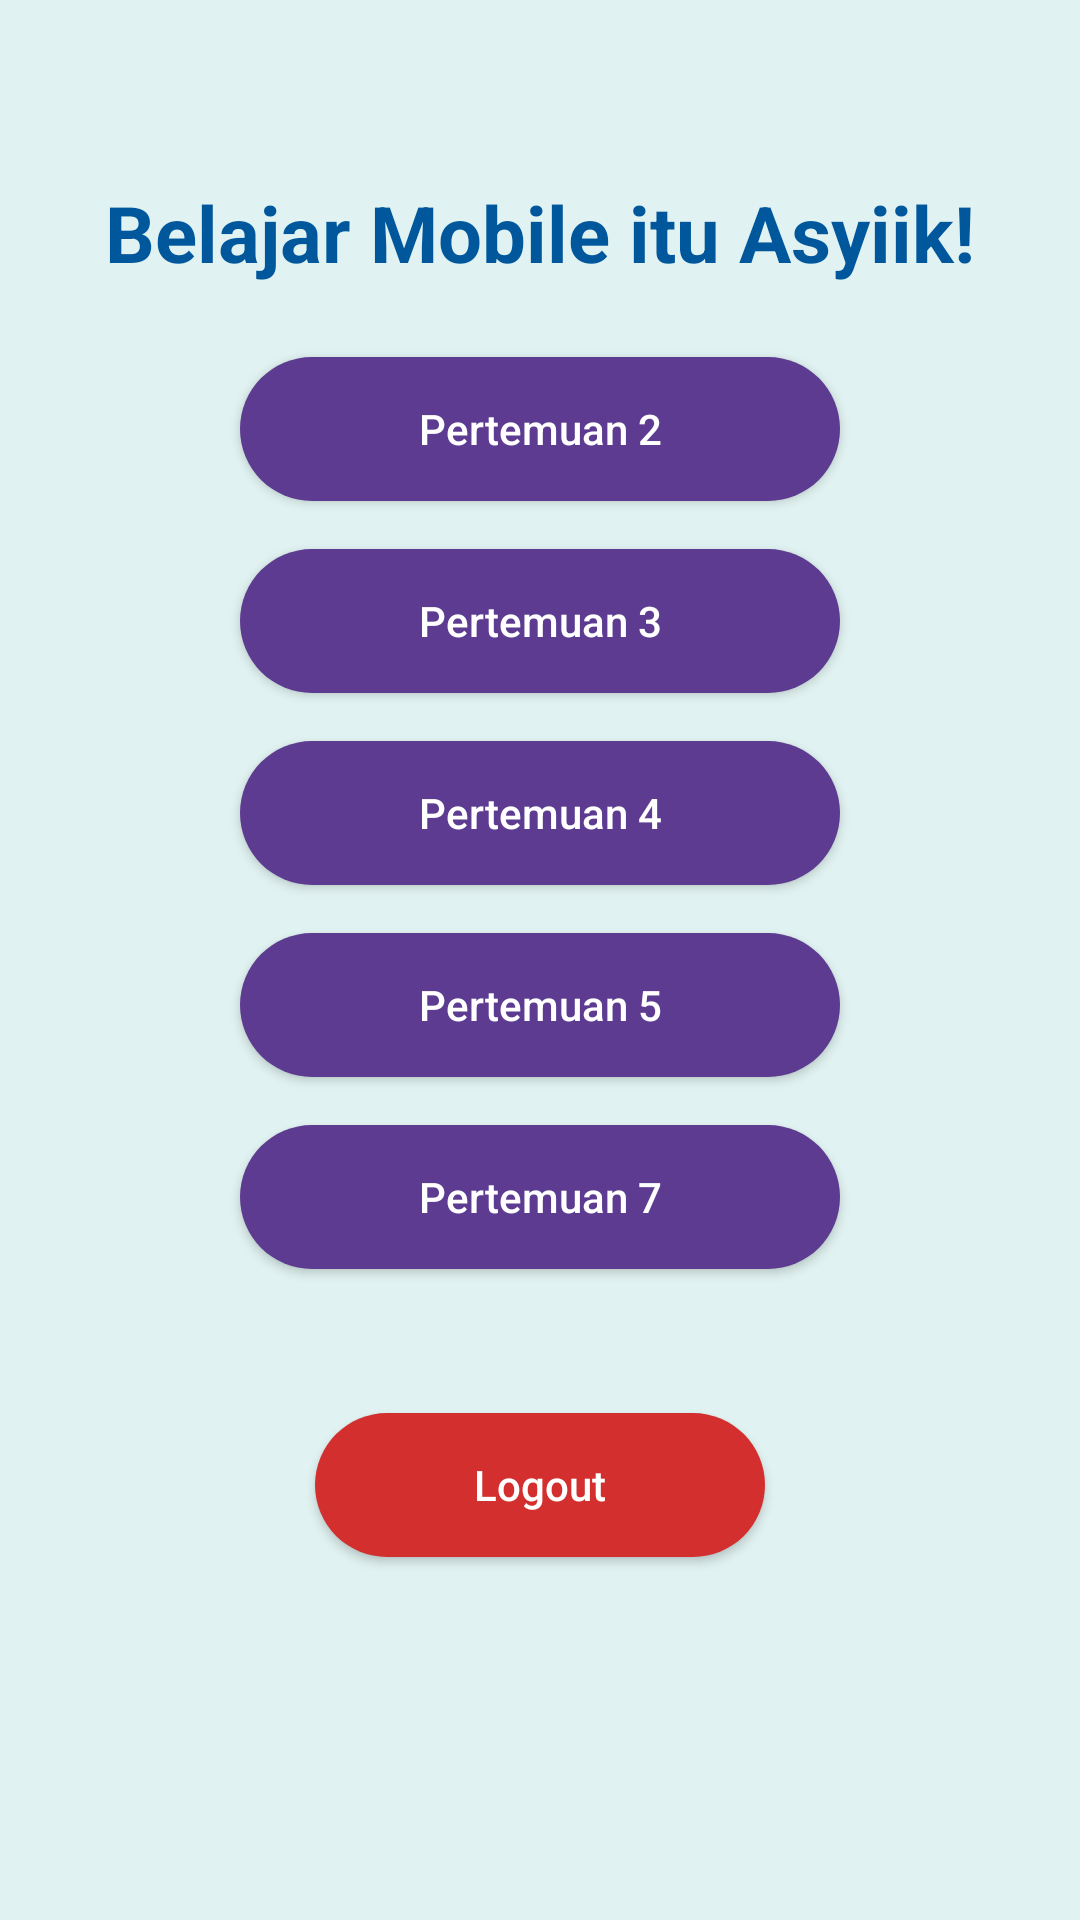

This screen was rendered from an Android layout file. Write that file and the resources it references.
<!-- AndroidManifest.xml: application theme Theme.DipaApps -->
<!-- res/layout/activity_main.xml -->
<?xml version="1.0" encoding="utf-8"?>
<androidx.constraintlayout.widget.ConstraintLayout xmlns:android="http://schemas.android.com/apk/res/android"
    xmlns:app="http://schemas.android.com/apk/res-auto"
    xmlns:tools="http://schemas.android.com/tools"
    android:id="@+id/main"
    android:layout_width="match_parent"
    android:layout_height="match_parent"
    android:background="@color/ocean_background"
    android:padding="24dp"
    tools:context=".MainActivity">

    <TextView
        android:id="@+id/tvTitle"
        android:layout_width="wrap_content"
        android:layout_height="wrap_content"
        android:layout_marginTop="36dp"
        android:gravity="center"
        android:text="Belajar Mobile itu Asyiik!"
        android:textColor="@color/ocean_text"
        android:textSize="26sp"
        android:textStyle="bold"
        app:layout_constraintEnd_toEndOf="parent"
        app:layout_constraintStart_toStartOf="parent"
        app:layout_constraintTop_toTopOf="parent" />

    <androidx.appcompat.widget.AppCompatButton
        android:id="@+id/btnPertemuan2"
        android:layout_width="200dp"
        android:layout_height="wrap_content"
        android:layout_marginTop="24dp"
        android:background="@drawable/button_background"
        android:text="Pertemuan 2"
        android:textAllCaps="false"
        android:textColor="@color/white"
        app:layout_constraintEnd_toEndOf="parent"
        app:layout_constraintStart_toStartOf="parent"
        app:layout_constraintTop_toBottomOf="@+id/tvTitle" />

    <androidx.appcompat.widget.AppCompatButton
        android:id="@+id/btnPertemuan3"
        android:layout_width="200dp"
        android:layout_height="wrap_content"
        android:layout_marginTop="16dp"
        android:background="@drawable/button_background"
        android:text="Pertemuan 3"
        android:textAllCaps="false"
        android:textColor="@color/white"
        app:layout_constraintEnd_toEndOf="parent"
        app:layout_constraintStart_toStartOf="parent"
        app:layout_constraintTop_toBottomOf="@+id/btnPertemuan2" />

    <androidx.appcompat.widget.AppCompatButton
        android:id="@+id/btnPertemuan4"
        android:layout_width="200dp"
        android:layout_height="wrap_content"
        android:layout_marginTop="16dp"
        android:background="@drawable/button_background"
        android:text="Pertemuan 4"
        android:textAllCaps="false"
        android:textColor="@color/white"
        app:layout_constraintEnd_toEndOf="parent"
        app:layout_constraintStart_toStartOf="parent"
        app:layout_constraintTop_toBottomOf="@+id/btnPertemuan3" />

    <androidx.appcompat.widget.AppCompatButton
        android:id="@+id/btnPertemuan5"
        android:layout_width="200dp"
        android:layout_height="wrap_content"
        android:layout_marginTop="16dp"
        android:background="@drawable/button_background"
        android:text="Pertemuan 5"
        android:textAllCaps="false"
        android:textColor="@color/white"
        app:layout_constraintEnd_toEndOf="parent"
        app:layout_constraintStart_toStartOf="parent"
        app:layout_constraintTop_toBottomOf="@+id/btnPertemuan4" />

    <androidx.appcompat.widget.AppCompatButton
        android:id="@+id/btnPertemuan7"
        android:layout_width="200dp"
        android:layout_height="wrap_content"
        android:layout_marginTop="16dp"
        android:background="@drawable/button_background"
        android:text="Pertemuan 7"
        android:textAllCaps="false"
        android:textColor="@color/white"
        app:layout_constraintEnd_toEndOf="parent"
        app:layout_constraintStart_toStartOf="parent"
        app:layout_constraintTop_toBottomOf="@+id/btnPertemuan5" />

    <androidx.appcompat.widget.AppCompatButton
        android:id="@+id/btnLogout"
        android:layout_width="150dp"
        android:layout_height="wrap_content"
        android:layout_marginTop="48dp"
        android:background="@drawable/button_logout_background"
        android:text="Logout"
        android:textAllCaps="false"
        android:textColor="@color/white"
        app:layout_constraintEnd_toEndOf="parent"
        app:layout_constraintStart_toStartOf="parent"
        app:layout_constraintTop_toBottomOf="@+id/btnPertemuan7" />

</androidx.constraintlayout.widget.ConstraintLayout>
<!-- resources referenced by this layout -->
<resources>
  <color name="ocean_background">#E0F2F1</color>
  <color name="ocean_text">#01579B</color>
  <color name="white">#FFFFFFFF</color>
  <!-- drawable button_background (drawable) -->
  <?xml version="1.0" encoding="utf-8"?>
  <shape xmlns:android="http://schemas.android.com/apk/res/android">
      <solid android:color="#5C3B91" />
      <corners android:radius="30dp" />
  </shape>
  <!-- drawable button_logout_background (drawable) -->
  <?xml version="1.0" encoding="utf-8"?>
  <shape xmlns:android="http://schemas.android.com/apk/res/android">
      <solid android:color="#D32F2F" />
      <corners android:radius="30dp" />
  </shape>
  <style name="Theme.DipaApps" parent="Base.Theme.DipaApps" />
  <style name="Base.Theme.DipaApps" parent="Theme.Material3.DayNight.NoActionBar">
          
          <item name="colorPrimary">@color/ocean_primary</item>
          <item name="colorSecondary">@color/ocean_accent</item>
          <item name="android:statusBarColor">@color/ocean_primary_dark</item>
      </style>
  <color name="ocean_primary">#0077BE</color>
  <color name="ocean_accent">#00B8D4</color>
  <color name="ocean_primary_dark">#005A91</color>
</resources>
